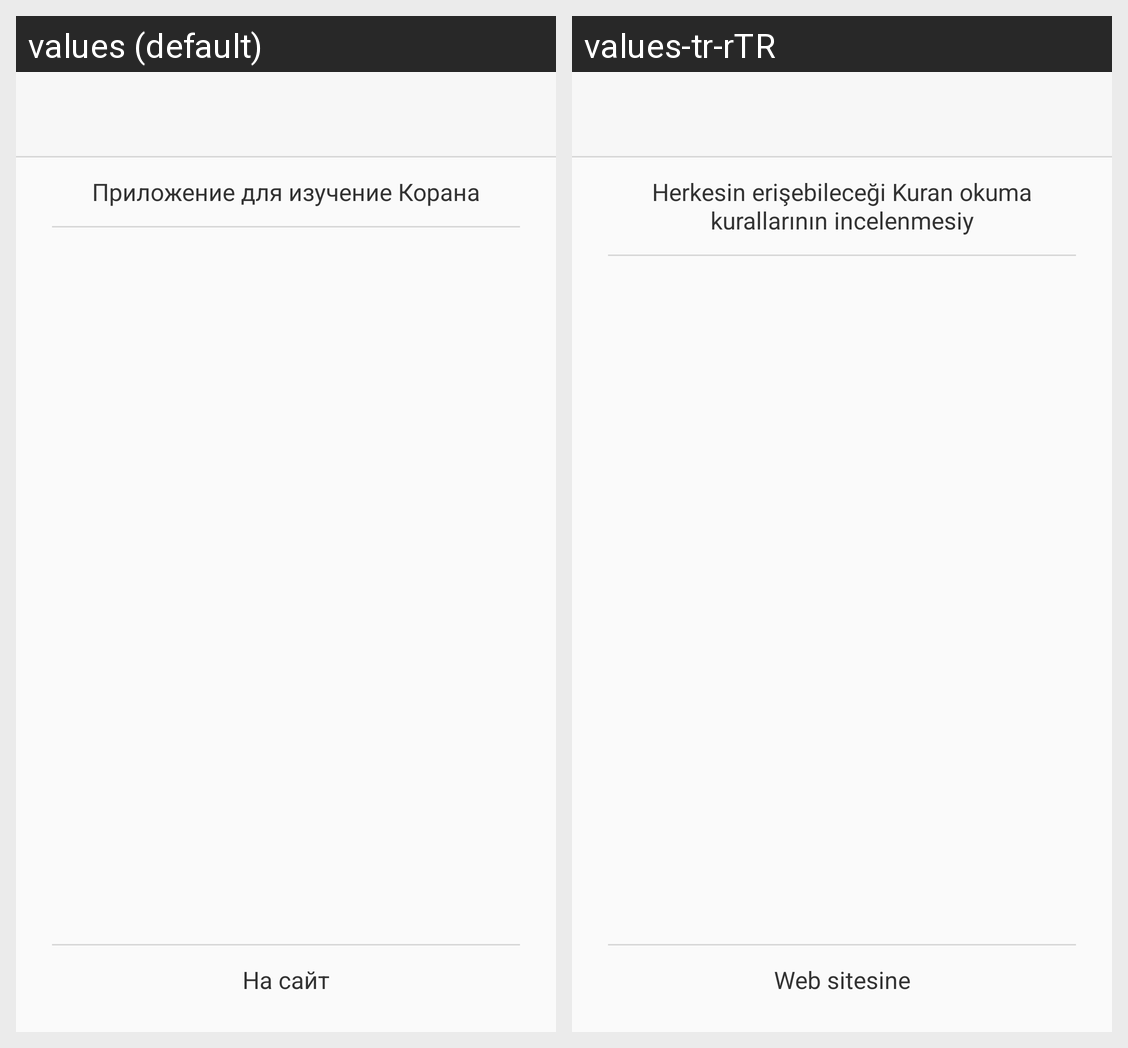

For this localized Android screen grid, give each drawn string resource with its value in every locale shown.
Android screen res/layout/activity_about.xml rendered under 2 locales, left to right: values (default), values-tr-rTR. Device: Nexus 5 (rendered at 1080×1920; each locale shown at half size, 540×960, under a caption strip naming it); theme AppTheme.
Strings drawn on this screen, with the default value and each locale's value (text and hints the layout hard-codes, and strings that could not be matched under every locale, appear in the picture but are not listed):

application_for_study_koran
  values: Приложение для изучение Корана
  values-tr-rTR: Herkesin erişebileceği Kuran okuma kurallarının incelenmesiу

go_to_the_site
  values: На сайт
  values-tr-rTR: Web sitesine
